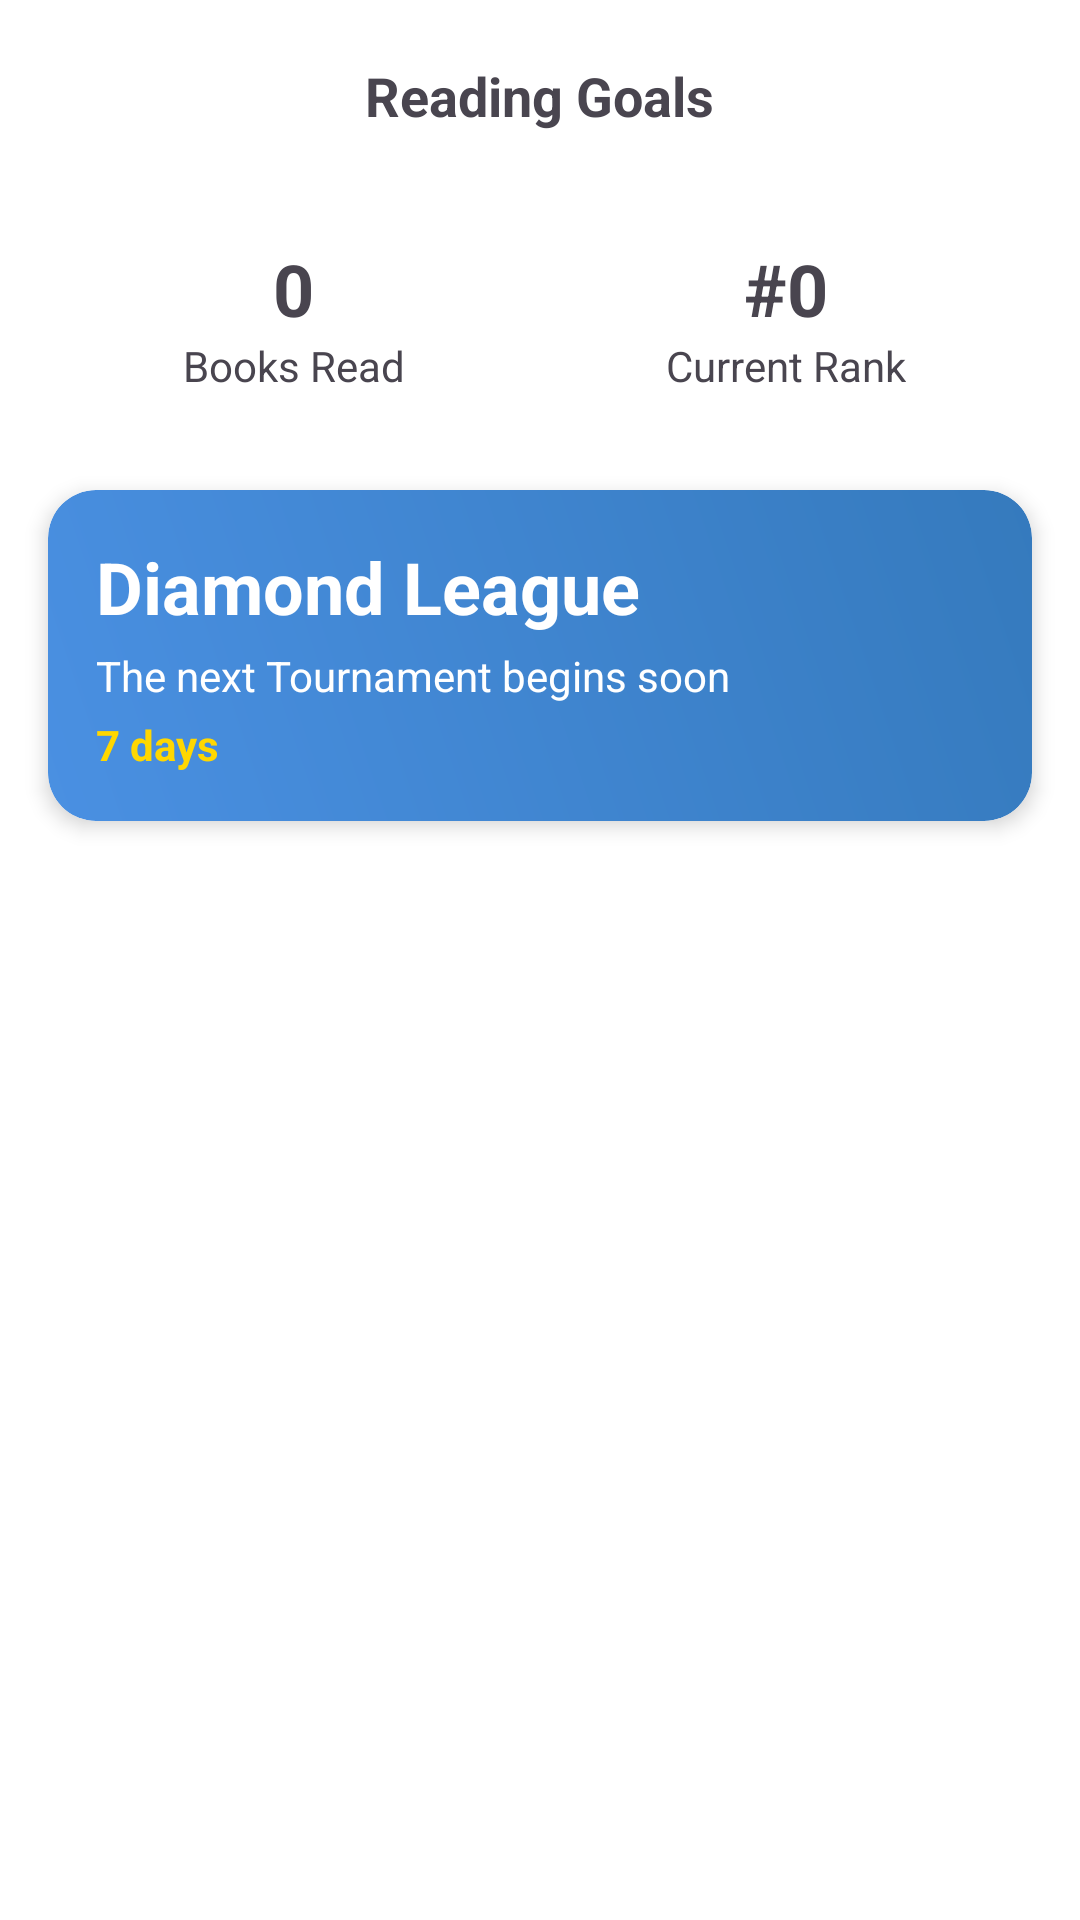

The Android layout XML behind this screen, and the referenced resources:
<!-- AndroidManifest.xml: application theme Theme.AnnotateX_Mobile -->
<!-- res/layout/activity_reading_goal.xml -->
<?xml version="1.0" encoding="utf-8"?>
<LinearLayout
    xmlns:android="http://schemas.android.com/apk/res/android"
    xmlns:app="http://schemas.android.com/apk/res-auto"
    android:layout_width="match_parent"
    android:layout_height="match_parent"
    android:orientation="vertical"
    android:background="@color/white">

    
    <RelativeLayout
        android:layout_width="match_parent"
        android:layout_height="?attr/actionBarSize"
        android:padding="16dp">

        <ImageButton
            android:id="@+id/backButton"
            android:layout_width="24dp"
            android:layout_height="24dp"
            android:layout_centerVertical="true"
            android:background="?attr/selectableItemBackgroundBorderless"
            android:src="@drawable/ic_back"
            android:contentDescription="Back"/>

        <TextView
            android:layout_width="wrap_content"
            android:layout_height="wrap_content"
            android:layout_centerInParent="true"
            android:text="Reading Goals"
            android:textSize="18sp"
            android:textStyle="bold"/>
    </RelativeLayout>

    
    <LinearLayout
        android:layout_width="match_parent"
        android:layout_height="wrap_content"
        android:orientation="horizontal"
        android:padding="16dp">

        
        <LinearLayout
            android:layout_width="0dp"
            android:layout_height="wrap_content"
            android:layout_weight="1"
            android:orientation="vertical"
            android:gravity="center">

            <TextView
                android:id="@+id/booksCompleted"
                android:layout_width="wrap_content"
                android:layout_height="wrap_content"
                android:text="0"
                android:textSize="24sp"
                android:textStyle="bold"/>

            <TextView
                android:layout_width="wrap_content"
                android:layout_height="wrap_content"
                android:text="Books Read"
                android:textSize="14sp"/>
        </LinearLayout>

        
        <LinearLayout
            android:layout_width="0dp"
            android:layout_height="wrap_content"
            android:layout_weight="1"
            android:orientation="vertical"
            android:gravity="center">

            <TextView
                android:id="@+id/currentRank"
                android:layout_width="wrap_content"
                android:layout_height="wrap_content"
                android:text="#0"
                android:textSize="24sp"
                android:textStyle="bold"/>

            <TextView
                android:layout_width="wrap_content"
                android:layout_height="wrap_content"
                android:text="Current Rank"
                android:textSize="14sp"/>
        </LinearLayout>
    </LinearLayout>

    
    <androidx.cardview.widget.CardView
        android:layout_width="match_parent"
        android:layout_height="wrap_content"
        android:layout_margin="16dp"
        app:cardCornerRadius="16dp"
        app:cardElevation="4dp">

        <LinearLayout
            android:layout_width="match_parent"
            android:layout_height="wrap_content"
            android:orientation="vertical"
            android:padding="16dp"
            android:background="@drawable/league_background">

            <TextView
                android:layout_width="wrap_content"
                android:layout_height="wrap_content"
                android:text="Diamond League"
                android:textSize="24sp"
                android:textStyle="bold"
                android:textColor="@color/white"/>

            <TextView
                android:layout_width="wrap_content"
                android:layout_height="wrap_content"
                android:text="The next Tournament begins soon"
                android:textColor="@color/white"
                android:layout_marginTop="4dp"/>

            <TextView
                android:id="@+id/daysLeftText"
                android:layout_width="wrap_content"
                android:layout_height="wrap_content"
                android:text="7 days"
                android:textColor="@color/yellow"
                android:textStyle="bold"
                android:layout_marginTop="4dp"/>
        </LinearLayout>
    </androidx.cardview.widget.CardView>

    
    <androidx.recyclerview.widget.RecyclerView
        android:id="@+id/leaderboardRecyclerView"
        android:layout_width="match_parent"
        android:layout_height="0dp"
        android:layout_weight="1"
        android:paddingHorizontal="16dp"
        android:clipToPadding="false"/>

</LinearLayout>
<!-- resources referenced by this layout -->
<resources>
  <color name="white">#FFFFFFFF</color>
  <color name="yellow">#FFD700</color>
  <!-- drawable league_background (drawable) -->
  <?xml version="1.0" encoding="utf-8"?>
  <shape xmlns:android="http://schemas.android.com/apk/res/android">
      <gradient
          android:startColor="#4A90E2"
          android:endColor="#357ABD"
          android:angle="45"/>
      <corners android:radius="16dp"/>
  </shape>
  <style name="Theme.AnnotateX_Mobile" parent="Base.Theme.AnnotateX_Mobile">
          <item name="android:statusBarColor">#F7F1F1</item>
          <item name="android:windowLightStatusBar">true</item>
      </style>
  <style name="Base.Theme.AnnotateX_Mobile" parent="Theme.Material3.DayNight.NoActionBar">
          
          <item name="colorPrimary">@color/my_light_primary</item>
          <item name="colorOnPrimary">@color/my_light_on_primary</item>
  
          
          <item name="colorSecondary">@color/my_light_secondary</item>
          <item name="colorOnSecondary">@color/my_light_on_secondary</item>
  
          
          <item name="android:windowBackground">#F7F1F1</item>
          <item name="colorBackground">#F7F1F1</item>
          <item name="colorOnBackground">@color/my_light_on_background</item>
  
          
          <item name="colorSurface">@color/my_light_surface</item>
          <item name="colorOnSurface">@color/my_light_on_surface</item>
  
          
          <item name="colorError">@color/my_light_error</item>
          <item name="colorOnError">@color/my_light_on_error</item>
  
          
          <item name="elevationOverlayColor">@color/my_elevation_overlay</item>
          <item name="elevationOverlayEnabled">true</item>
  
          
          <item name="android:windowAnimationStyle">@style/WindowAnimationTransition</item>
  
          
          <item name="android:forceDarkAllowed">true</item>
  
          
          <item name="android:navigationBarColor">#F7F1F1</item>
          <item name="android:windowLightNavigationBar" tools:targetApi="27">true</item>
          
          
          <item name="android:statusBarColor">#F7F1F1</item>
          <item name="android:windowLightStatusBar">true</item>
      </style>
  <color name="my_light_primary">#6200EE</color>
  <color name="my_light_on_primary">#FFFFFF</color>
  <color name="my_light_secondary">#03DAC6</color>
  <color name="my_light_on_secondary">#000000</color>
  <color name="my_light_on_background">#000000</color>
  <color name="my_light_surface">#FFFFFF</color>
  <color name="my_light_on_surface">#000000</color>
  <color name="my_light_error">#B00020</color>
  <color name="my_light_on_error">#FFFFFF</color>
  <color name="my_elevation_overlay">#1F000000</color>
  <style name="WindowAnimationTransition">
          <item name="android:windowEnterAnimation">@android:anim/fade_in</item>
          <item name="android:windowExitAnimation">@android:anim/fade_out</item>
      </style>
</resources>
